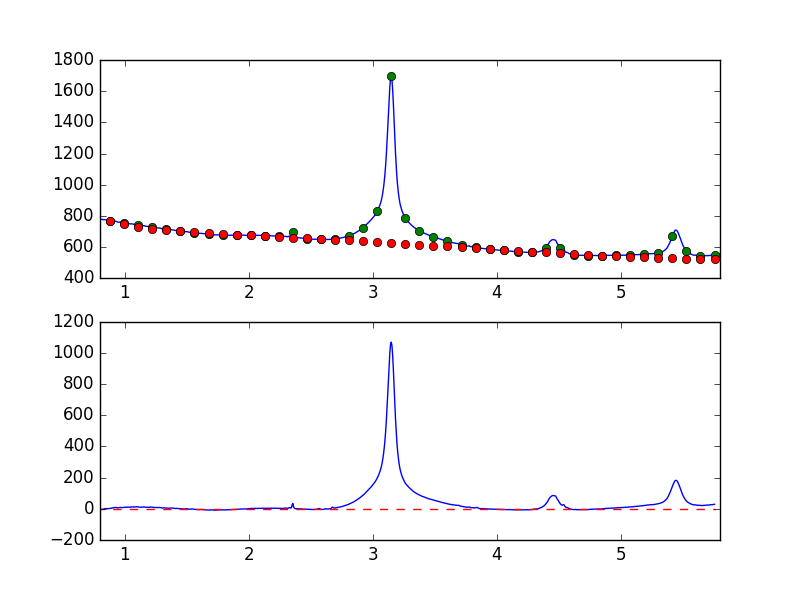

The table this chart was drawn from, first rows:
7.681951752392544019e-01, -7.881740998356008276e+00
7.738631750302433776e-01, -6.594486612204264020e+00
7.795311748212323533e-01, -4.659835136089554908e+00
7.851991746122213289e-01, -4.644532762309836471e+00
7.908671744032103046e-01, -4.166839355037723180e+00
7.965351741941992803e-01, -3.645429817509239001e+00
8.022031739851883669e-01, -5.830522021709498404e+00
8.078711737761772316e-01, -4.723798683373956919e+00
8.135391735671662072e-01, -3.209388807301138513e+00
8.192071733581552939e-01, -2.547336925632180282e+00
8.248751731491442696e-01, -3.190741769727878818e+00
8.305431729401332452e-01, -1.187733809229939652e+00
8.362111727311222209e-01, 3.508733807511816849e-01
8.418791725221110855e-01, 6.494102680736659750e-01
8.475471723131001722e-01, 1.769121383095580313e+00
8.532151721040891479e-01, 1.711558873363401290e+00
8.588831718950781235e-01, 1.421268050484400192e+00
8.645511716860672102e-01, 1.221456335442326235e+00
8.702191714770560749e-01, 7.860391570329738897e-01
8.758871712680450505e-01, 2.386588194051910250e+00
8.815551710590340262e-01, 3.381528152639134532e+00
8.872231708500230019e-01, 4.003178367224222711e+00
8.928911706410120885e-01, 3.840947915870742690e+00
8.985591704320010642e-01, 6.174607790088316506e+00
9.042271702229900399e-01, 5.634820094668498314e+00
9.098951700139790155e-01, 6.381665879714546463e+00
9.155631698049678802e-01, 7.235809691424947232e+00
9.212311695959569668e-01, 8.153475158027390535e+00
9.268991693869459425e-01, 9.224186689001271588e+00
9.325671691779349182e-01, 8.000786564919167176e+00
9.382351689689240049e-01, 7.195052613228313021e+00
9.439031687599129805e-01, 6.212610317626399592e+00
9.495711685509018452e-01, 7.033792193060662612e+00
9.552391683418909318e-01, 7.231215910729247298e+00
9.609071681328797965e-01, 8.606197872297911999e+00
9.665751679238688832e-01, 9.201387487245483499e+00
9.722431677148579698e-01, 8.225205649425788579e+00
9.779111675058468345e-01, 7.240382334723904023e+00
9.835791672968358101e-01, 8.139115292462179241e+00
9.892471670878246748e-01, 9.371768775869554702e+00
9.949151668788137615e-01, 9.914219733487357189e+00
1.000583166669802848e+00, 8.696785725744121009e+00
1.006251166460791602e+00, 1.031257849889959743e+01
1.011919166251780799e+00, 1.100183839938199526e+01
1.017587166042769553e+00, 1.059007188689997747e+01
1.023255165833758751e+00, 1.012086403444516236e+01
1.028923165624747726e+00, 1.088413780563291766e+01
1.034591165415736702e+00, 1.124549975782872480e+01
1.040259165206725678e+00, 1.036419658511715625e+01
1.045927164997714431e+00, 1.023382556752039818e+01
1.051595164788703629e+00, 1.210903134834109096e+01
1.057263164579692605e+00, 1.252168025057051182e+01
1.062931164370681802e+00, 1.237009367532391479e+01
1.068599164161670556e+00, 1.182279566043587238e+01
1.074267163952659310e+00, 1.198050018514697967e+01
1.079935163743648507e+00, 1.163703646307305917e+01
1.085603163534637483e+00, 1.246764239923595596e+01
1.091271163325626681e+00, 1.327511937522012886e+01
1.096939163116615434e+00, 1.372378000307867296e+01
1.102607162907604632e+00, 1.267587390658366076e+01
1.108275162698593386e+00, 1.239452961575705103e+01
... 839 more rows
